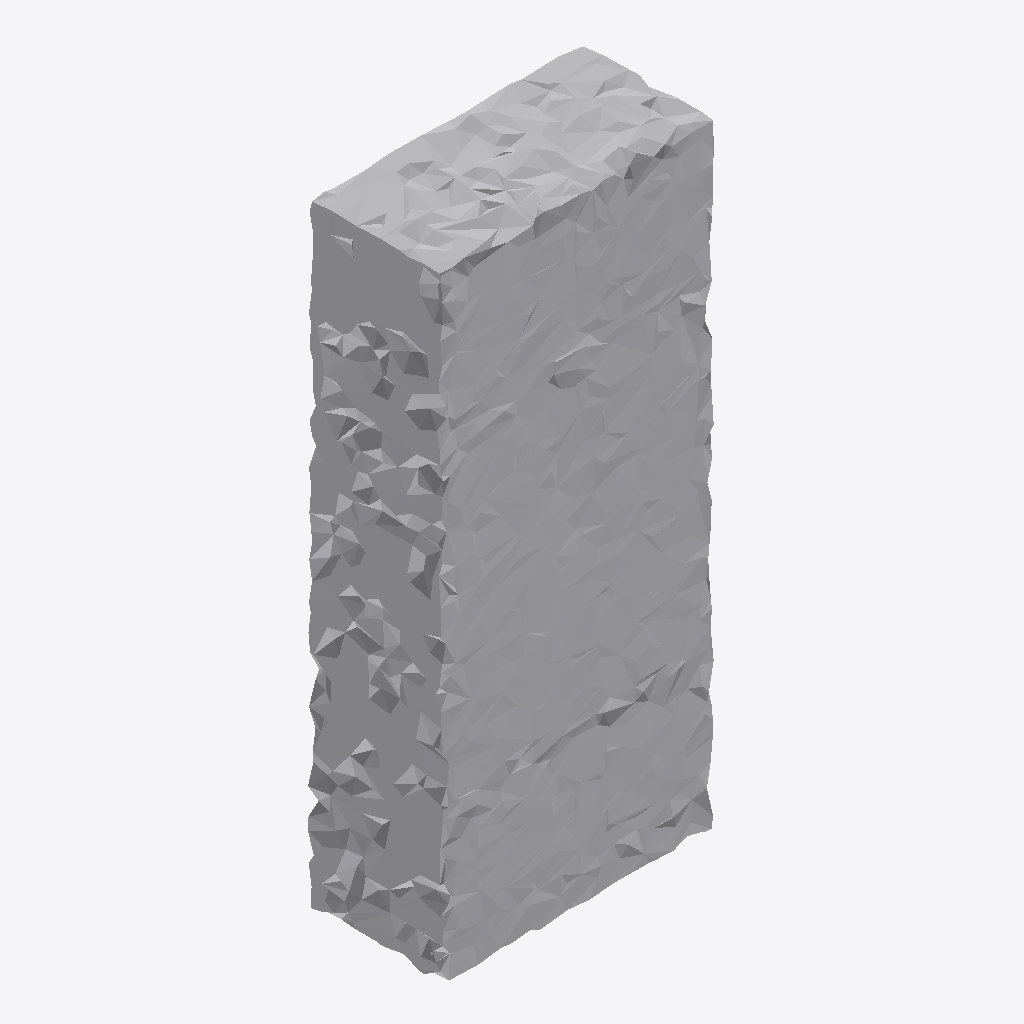
Isometric view of an IFC building model (IFC-SPF (STEP), schema IFC4, length unit metre), seen from the south-west, elements coloured by IFC class: 1 other element (light grey).
Extent 0.4 m × 0.2 m × 1.0 m (x, y, z). Storeys (1): Ground Floor at 0.00 m. Elements (1): 1 IfcFurniture.

HEADER;
FILE_DESCRIPTION(('ViewDefinition [CoordinationView]'),'2;1');
FILE_NAME('','2026-07-12T08:12:51',(''),(''),'IfcOpenShell 0.8.0','IfcOpenShell 0.8.0','');
FILE_SCHEMA(('IFC4'));
ENDSEC;
DATA;
#17=IFCPROJECT('2V2IC8jLzBKuIK6xVOQ$4y',#5,'Office Project',$,$,$,$,(#15),#10);
#20=IFCSITE('0j8e4c2MrDgwJtWKUUwatS',#5,'Site',$,$,#19,$,$,.ELEMENT.,$,$,$,$,$);
#22=IFCBUILDING('3E5MAZ9eHBSOmfM6WyuvbU',#5,'Building',$,$,#21,$,$,.ELEMENT.,$,$,$);
#24=IFCBUILDINGSTOREY('2f2k_JzOD9px8CSxVIGbYn',#5,'Ground Floor',$,$,#23,$,$,.ELEMENT.,0.0);
#35=IFCFURNITURE('0n$mwhCCz1Qw3g6rWFCTt2',#5,'list09_cabinet',$,$,#34,#31,$,$);
ENDSEC;
